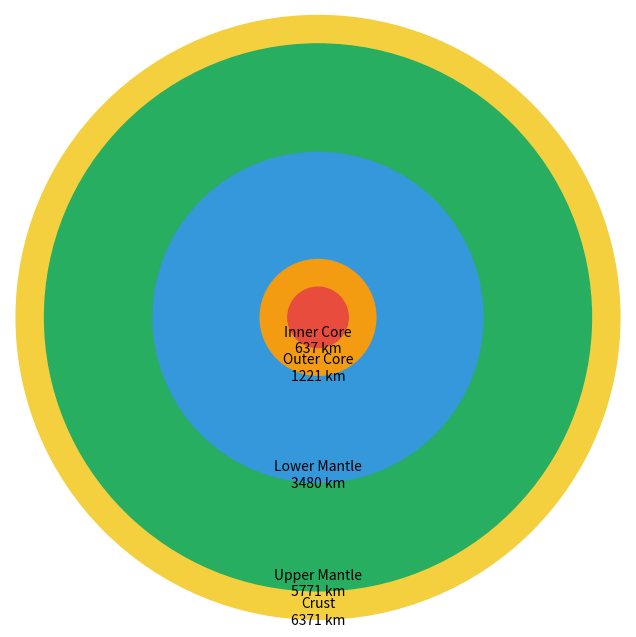

Python code for this plot:
import matplotlib.pyplot as plt

layer_names = ["Crust", "Upper Mantle", "Lower Mantle", "Outer Core", "Inner Core"]
layer_radii = [6371, 5771, 3480, 1221, 637]

# Plotting the Earth layers
fig, ax = plt.subplots(figsize=(8, 8))
ax.set_aspect('equal')

colors = ['#f4d03f', '#27ae60', '#3498db', '#f39c12', '#e74c3c']

for i, radius in enumerate(layer_radii):
    ax.add_patch(plt.Circle((0, 0), radius, color=colors[i]))

ax.set_xlim(-6500, 6500)
ax.set_ylim(-6500, 6500)
ax.axis('off')

# Displaying the radius values
for i, radius in enumerate(layer_radii):
    ax.text(0, -radius - 100, f"{layer_names[i]}\n{radius} km", ha='center', fontsize=10)

# Save the image as a PNG file
plt.savefig('earth_layers.png', dpi=300)
